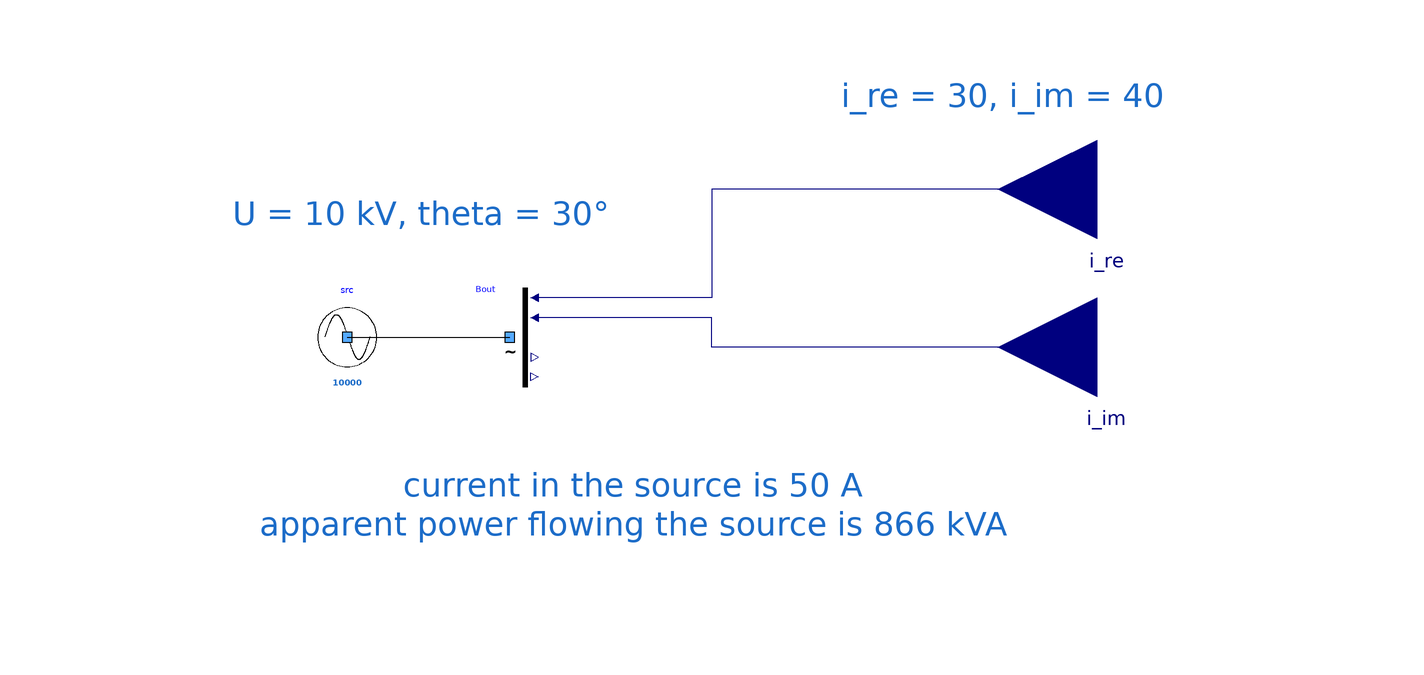

This picture is the connection diagram that the Modelica source below describes through its graphical annotations.

model OneSource "Testing a source"
      extends Icons.myExample;
      Components.mySource src(UNom = 10000, theta = 0.5235987755983) annotation (
        Placement(visible = true, transformation(origin = {-52, -6}, extent = {{-10, -10}, {10, 10}}, rotation = 0)));
      Buses.myCausalBusVOutput Bout annotation (
        Placement(transformation(extent = {{-26, -16}, {-6, 4}})));
      Modelica.Blocks.Interfaces.RealInput i_re(start = 30) annotation (
        Placement(transformation(extent = {{-20, -20}, {20, 20}}, rotation = 180, origin = {100, 24})));
      Modelica.Blocks.Interfaces.RealInput i_im(start = 40) annotation (
        Placement(transformation(extent = {{-20, -20}, {20, 20}}, rotation = 180, origin = {100, -8})));
    equation
      connect(i_re, Bout.i_re) annotation (
        Line(points = {{100, 24}, {22, 24}, {22, 2}, {-14, 2}}, color = {0, 0, 127}));
      connect(src.terminal, Bout.terminal) annotation (
        Line(points = {{-52, -6}, {-19, -6}}, color = {0, 0, 0}));
      connect(i_im, Bout.i_im) annotation (
        Line(points = {{100, -8}, {22, -8}, {22, -2}, {-14, -2}}, color = {0, 0, 127}));
      annotation (
        Diagram(graphics = {Text(lineColor = {28, 108, 200}, extent = {{-108, 24}, {34, 14}}, fontSize = 12, textString = "U = 10 kV, theta = 30°"), Text(lineColor = {28, 108, 200}, extent = {{-94, -20}, {106, -60}}, fontSize = 12, textString = "current in the source is 50 A
apparent power flowing the source is 866 kVA"), Text(lineColor = {28, 108, 200}, extent = {{10, 48}, {152, 38}}, fontSize = 12, textString = "i_re = 30, i_im = 40")}, coordinateSystem(initialScale = 0.1)),
        experiment(StopTime = 1));
    end OneSource;